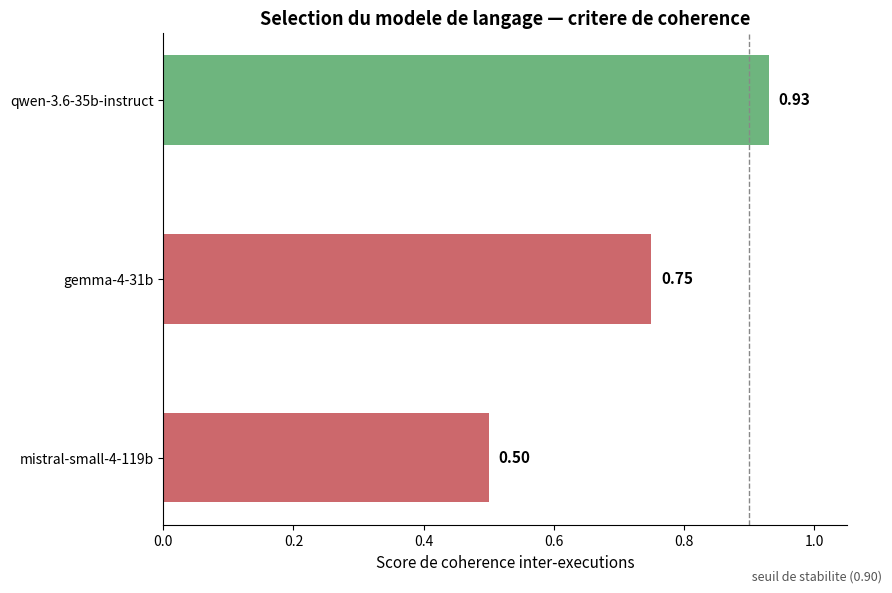

Recreate this plot in Python.
"""
Genere le graphique de comparaison des modeles evalues (slide 12).
Sortie : 06_model_comparison_chart.png

Valeurs actuelles = scores de coherence mesures pendant la selection du
modele (agent pollutant, sauf mention contraire). Remplace par tes propres
chiffres si tu as retest sur un echantillon plus large.
"""
import matplotlib.pyplot as plt

models = ["qwen-3.6-35b-instruct", "gemma-4-31b", "mistral-small-4-119b"]
scores = [0.93, 0.75, 0.50]
retained = [True, False, False]

colors = ["#55A868" if r else "#C44E52" for r in retained]

fig, ax = plt.subplots(figsize=(9, 6))
bars = ax.barh(models, scores, color=colors, alpha=0.85, height=0.5)

for bar, score in zip(bars, scores):
    ax.text(bar.get_width() + 0.015, bar.get_y() + bar.get_height() / 2,
             f"{score:.2f}", va="center", fontsize=11, fontweight="bold")

ax.axvline(0.9, color="#888888", linestyle="--", linewidth=1)
ax.text(0.9, len(models) - 0.3, " seuil de stabilite (0.90)", fontsize=9, color="#555555", va="bottom")

ax.set_xlim(0, 1.05)
ax.set_xlabel("Score de coherence inter-executions", fontsize=11)
ax.set_title("Selection du modele de langage — critere de coherence", fontsize=13, fontweight="bold")
ax.spines[["top", "right"]].set_visible(False)
ax.invert_yaxis()

plt.tight_layout()
plt.savefig("06_model_comparison_chart.png", dpi=200, bbox_inches="tight")
print("Sauvegarde : 06_model_comparison_chart.png")
